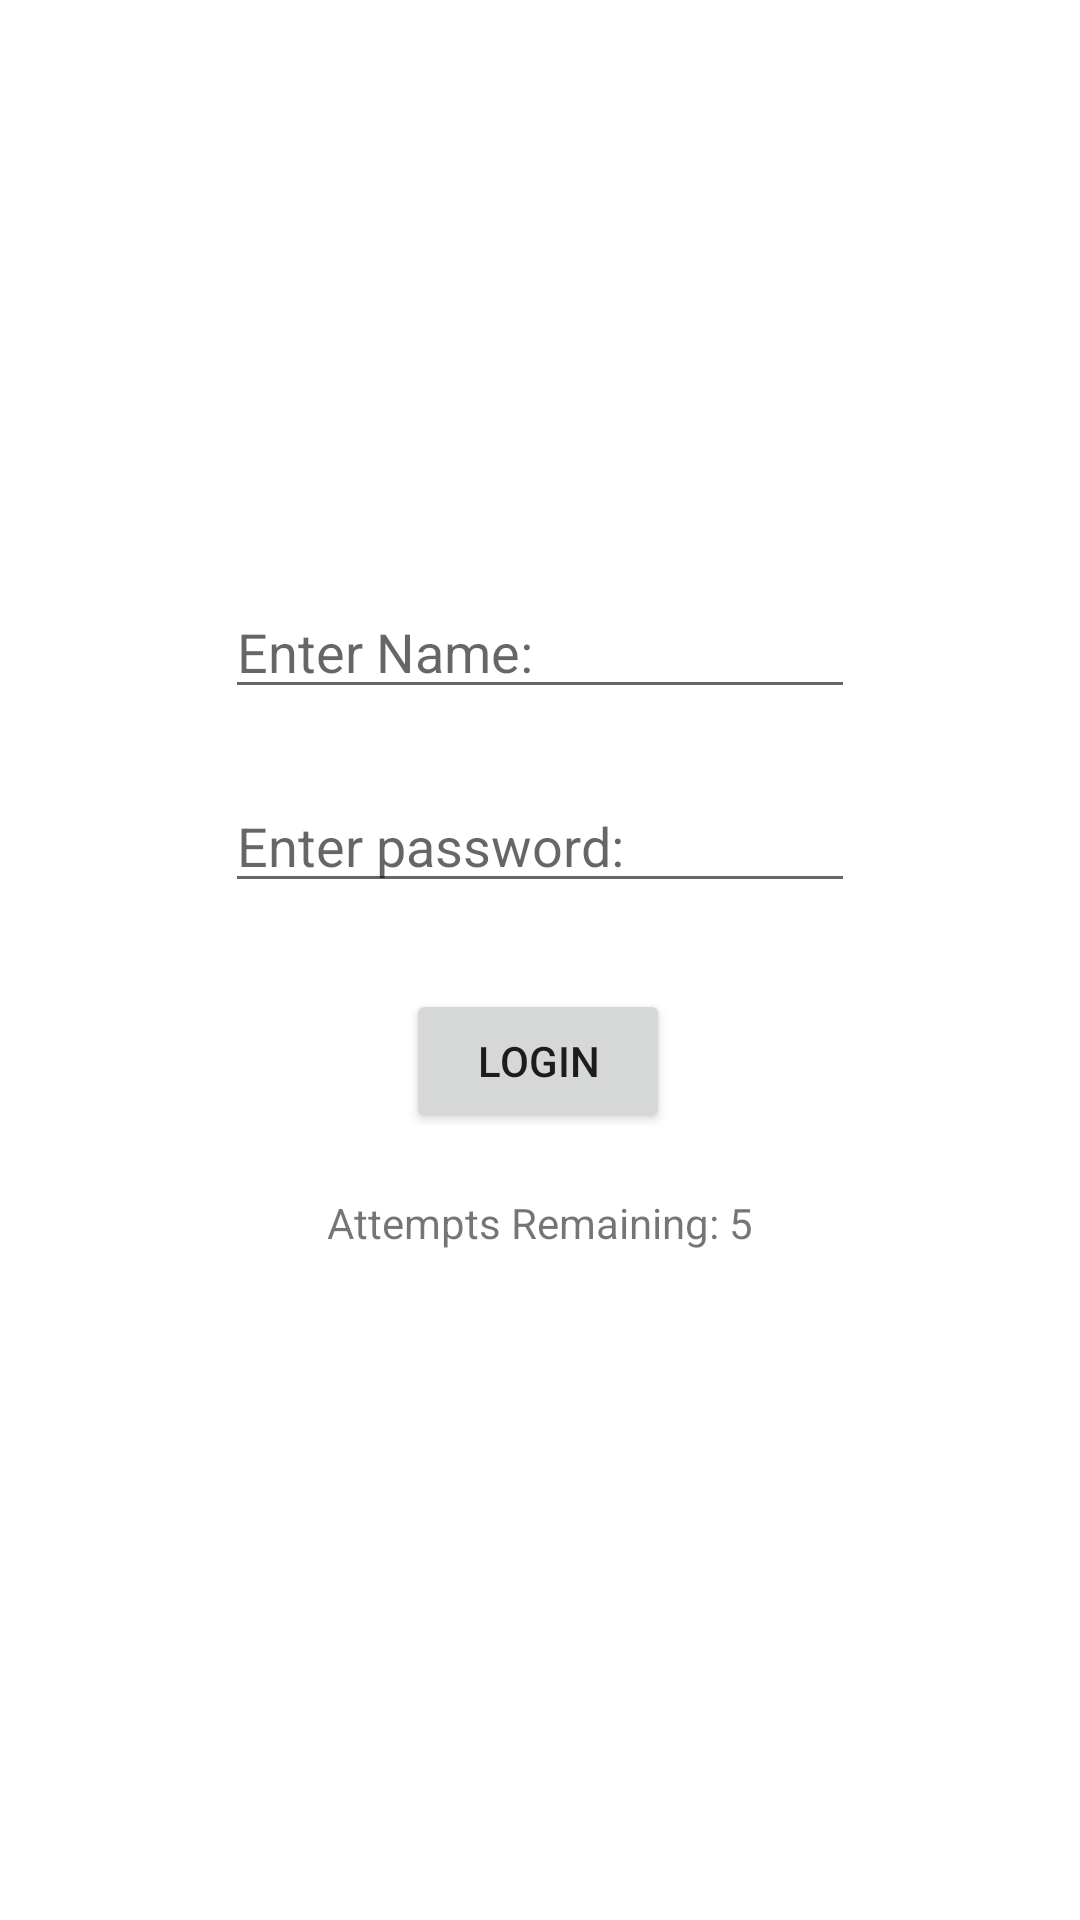

Android layout source for this screen:
<!-- AndroidManifest.xml: application theme Theme.FinalApp -->
<!-- res/layout/activity_main.xml -->
<?xml version="1.0" encoding="utf-8"?>
<androidx.constraintlayout.widget.ConstraintLayout xmlns:android="http://schemas.android.com/apk/res/android"
xmlns:app="http://schemas.android.com/apk/res-auto"
xmlns:tools="http://schemas.android.com/tools"
android:layout_width="match_parent"
android:layout_height="match_parent"
tools:context=".MainActivity">

<EditText
    android:id="@+id/etPassword"
    android:layout_width="wrap_content"
    android:layout_height="wrap_content"
    android:autofillHints=""
    android:ems="10"
    android:hint="@string/input_text_hint"
    android:inputType="numberPassword"
    app:layout_constraintBottom_toBottomOf="parent"
    app:layout_constraintEnd_toEndOf="parent"
    app:layout_constraintStart_toStartOf="parent"
    app:layout_constraintTop_toBottomOf="@+id/etName"
    app:layout_constraintVertical_bias="0.064" />

<Button
    android:id="@+id/btnLogin"
    android:layout_width="wrap_content"
    android:layout_height="wrap_content"
    android:text="@string/login"
    app:layout_constraintBottom_toBottomOf="parent"
    app:layout_constraintEnd_toEndOf="parent"
    app:layout_constraintHorizontal_bias="0.498"
    app:layout_constraintStart_toStartOf="parent"
    app:layout_constraintTop_toBottomOf="@+id/etPassword"
    app:layout_constraintVertical_bias="0.098" />

<TextView
    android:id="@+id/tvAttempts"
    android:layout_width="wrap_content"
    android:layout_height="wrap_content"
    android:text="@string/attempts_remaining_5"
    app:layout_constraintBottom_toBottomOf="parent"
    app:layout_constraintEnd_toEndOf="parent"
    app:layout_constraintStart_toStartOf="parent"
    app:layout_constraintTop_toBottomOf="@+id/btnLogin"
    app:layout_constraintVertical_bias="0.084" />

<EditText
    android:id="@+id/etName"
    android:layout_width="wrap_content"
    android:layout_height="wrap_content"
    android:ems="10"
    android:hint="@string/enter_name"
    android:inputType="textPersonName"
    app:layout_constraintBottom_toBottomOf="parent"
    app:layout_constraintEnd_toEndOf="parent"
    app:layout_constraintStart_toStartOf="parent"
    app:layout_constraintTop_toTopOf="parent"
    app:layout_constraintVertical_bias="0.326"
    android:autofillHints="" />

</androidx.constraintlayout.widget.ConstraintLayout>
<!-- resources referenced by this layout -->
<resources>
  <string name="attempts_remaining_5">Attempts Remaining: 5</string>
  <string name="enter_name">Enter Name:</string>
  <string name="input_text_hint">Enter password: </string>
  <string name="login">Login</string>
  <style name="Theme.FinalApp" parent="Theme.MaterialComponents.DayNight.DarkActionBar">
          <item name="colorPrimary">@color/purple_500</item>
          <item name="colorPrimaryVariant">@color/purple_700</item>
          <item name="colorOnPrimary">@color/white</item>
          <item name="colorSecondary">@color/teal_200</item>
          <item name="colorSecondaryVariant">@color/teal_700</item>
          <item name="colorOnSecondary">@color/black</item>
          <item name="android:statusBarColor" tools:targetApi="l">?attr/colorPrimaryVariant</item>
      </style>
  <color name="purple_500">#FF6200EE</color>
  <color name="purple_700">#FF3700B3</color>
  <color name="white">#FFFFFF</color>
  <color name="teal_200">#FF03DAC5</color>
  <color name="teal_700">#FF018786</color>
  <color name="black">#FF000000</color>
</resources>
